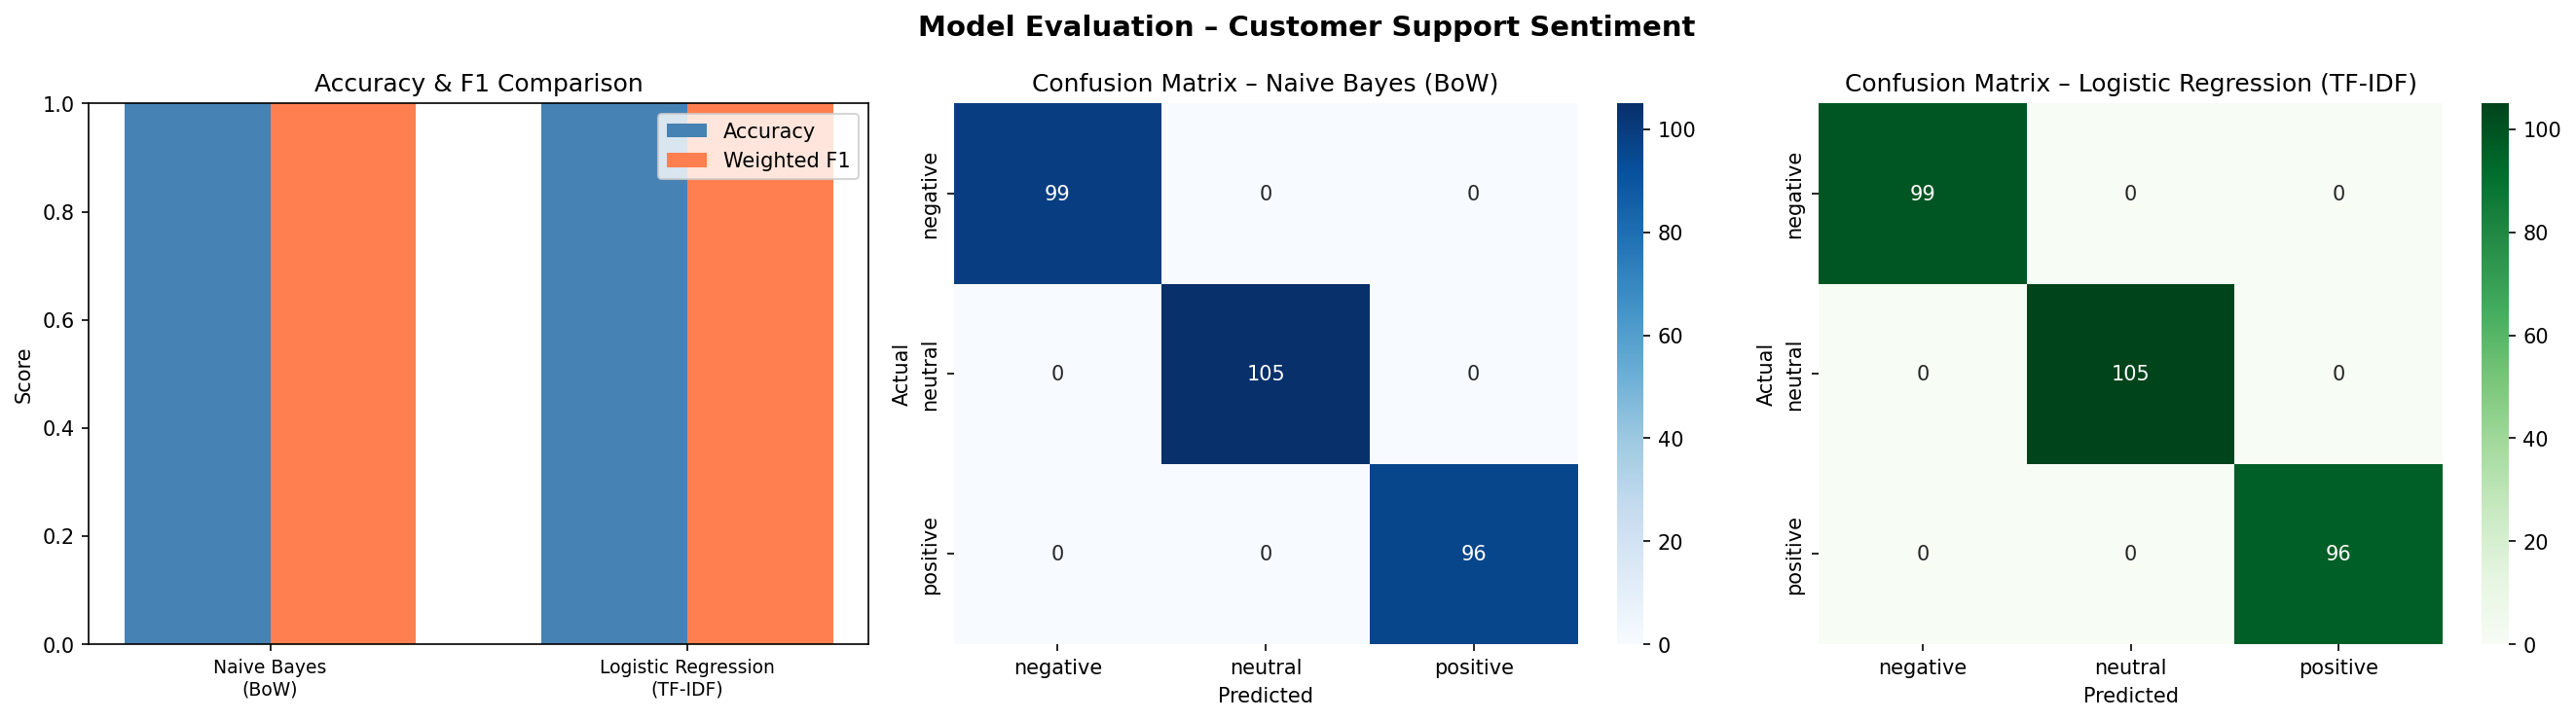

Values plotted in this chart, from the file beside it:
model, accuracy, weighted_f1
Naive Bayes (BoW), 1.0, 1.0
Logistic Regression (TF-IDF), 1.0, 1.0
